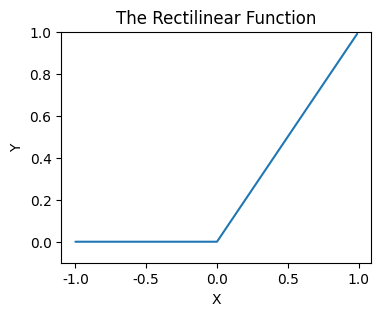
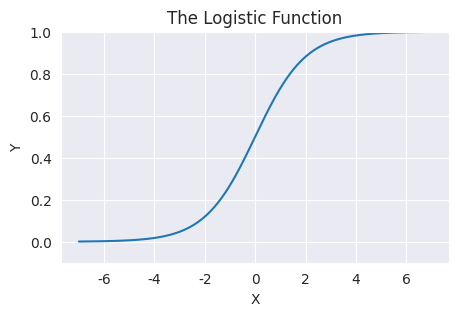

Recreate these plots in Python, in order.
%matplotlib inline
import matplotlib.pyplot as plt
import seaborn as sns
## Compute the lectilinear function
def reclu(x): return(max(0,x))
x = [float(x)/100 for x in range(-100, 100)]
y = [reclu(y) for y in x]
## Plot the result
def plot_figs(x,y,title, figsize = (4, 3)):
    plt.figure(figsize=figsize).gca() # define axis
    sns.set_style("darkgrid")
    plt.plot(x, y)
    plt.ylim((-0.1,1.0))
    plt.title(title)
    plt.xlabel('X')
    plt.ylabel('Y')
plot_figs(x,y,'The Rectilinear Function')    

from math import exp
def sigmoid(x): return exp(x)/(1 + exp(x))
x = [float(x)/100 for x in range(-700, 700)]
y = [sigmoid(y) for y in x]
plot_figs(x,y,'The Logistic Function', figsize = (5,3))    

x = [(2,1), (1,1), (1,2)]
for x_in in x:
    print(x_in[0] - x_in[1])

import numpy as np
W_1 = np.array([[1.0, -1.0], [-1.0, 1.0]])
print(W_1)

W_2 = np.array([1, -1])
print(W_2)

def hidden(x, W):
    """Computes the output of the hidden layer"""
    h = np.dot(W, x) # product of weights and input vector
    return np.array([reclu(x) for x in h]) # apply activation function and return

def output(h, W):
    """Computes the result for the hidden layer"""
    return np.dot(W, h) # dot product of weight vector and input vector
    
## Run the test cases and check the results     
for y in x:
        h = hidden(y, W_1)
        print(output(h, W_2))

